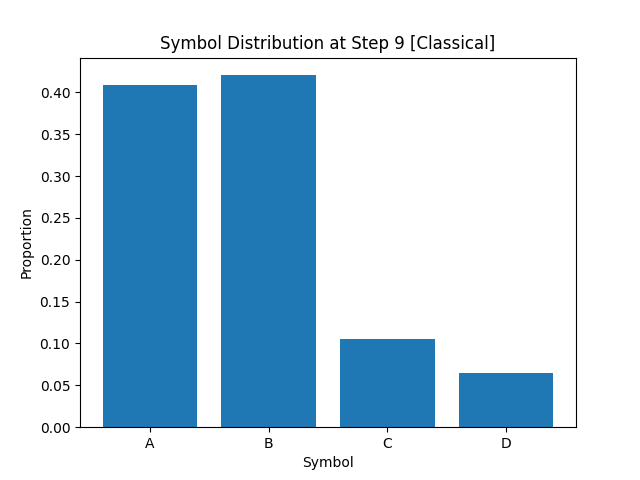

The data file committed next to this chart (first rows):
A, B, C, D
4.092500000000000027e-01
4.204999999999999849e-01
1.057499999999999968e-01
6.450000000000000178e-02
